Image classification data set "texas_tortoise_composite" (csekharan/tortoise-predictor on GitHub). Class labels (3): blank, other animal, tortoise.

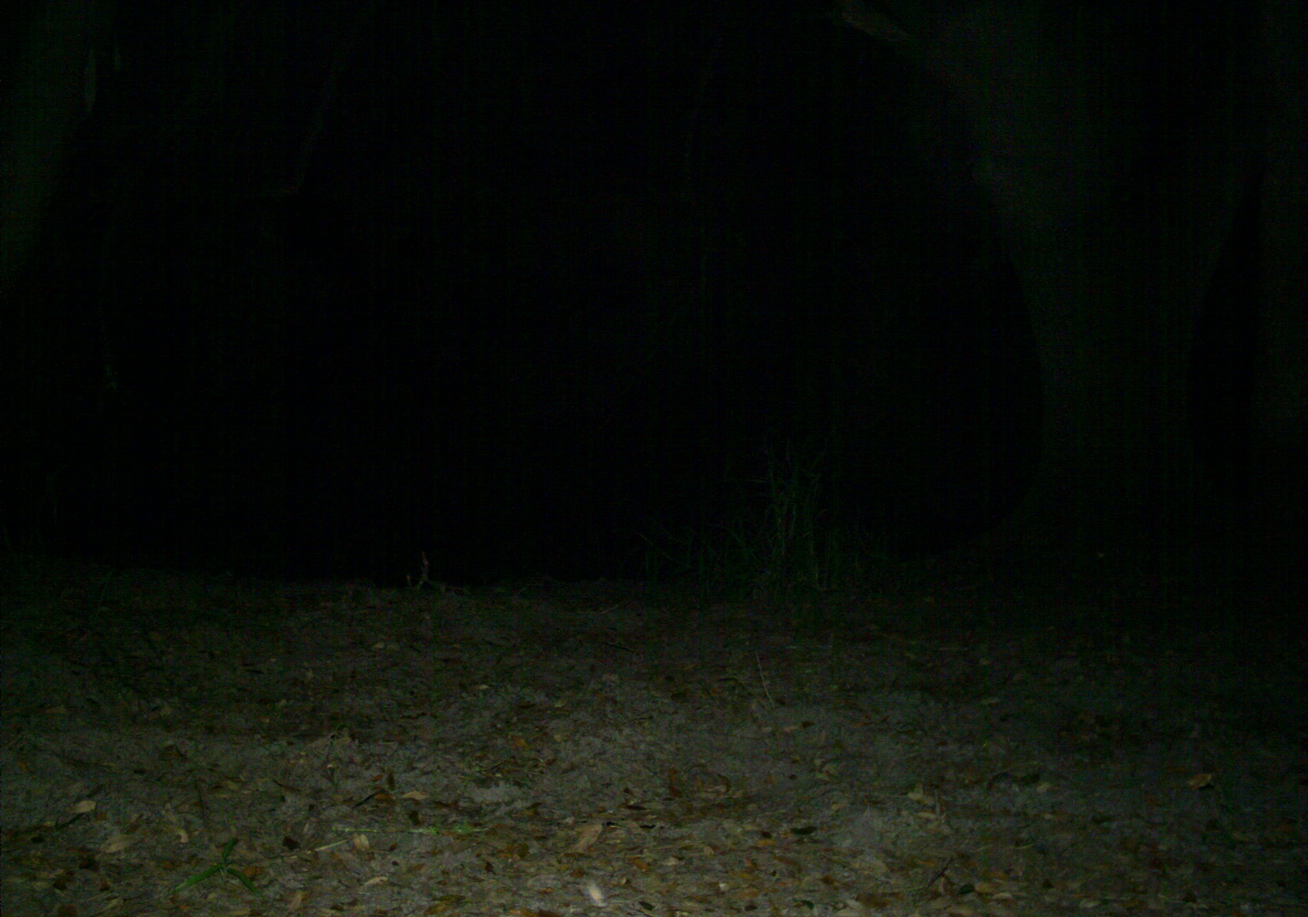
Label: blank

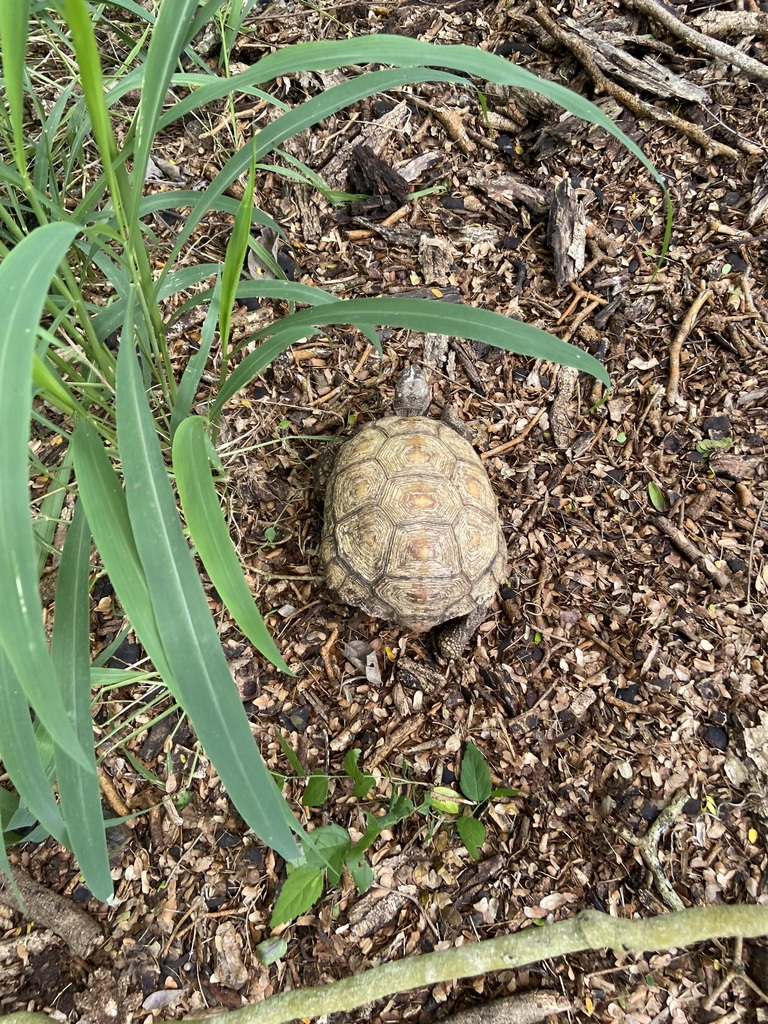
Label: tortoise

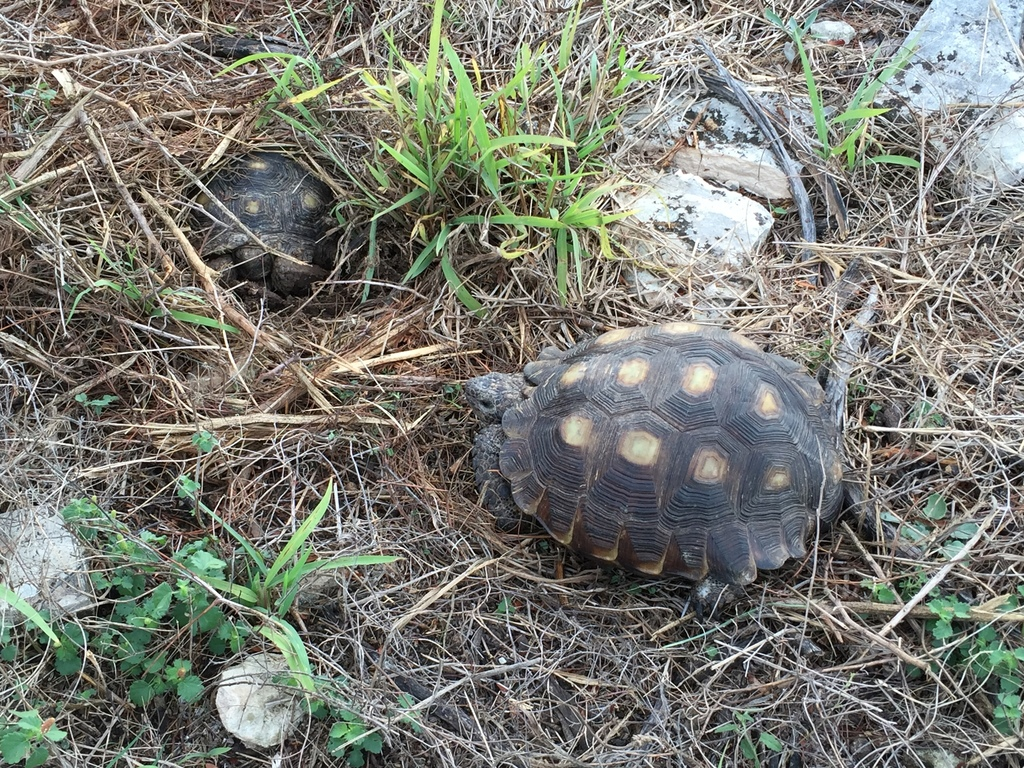
Label: tortoise

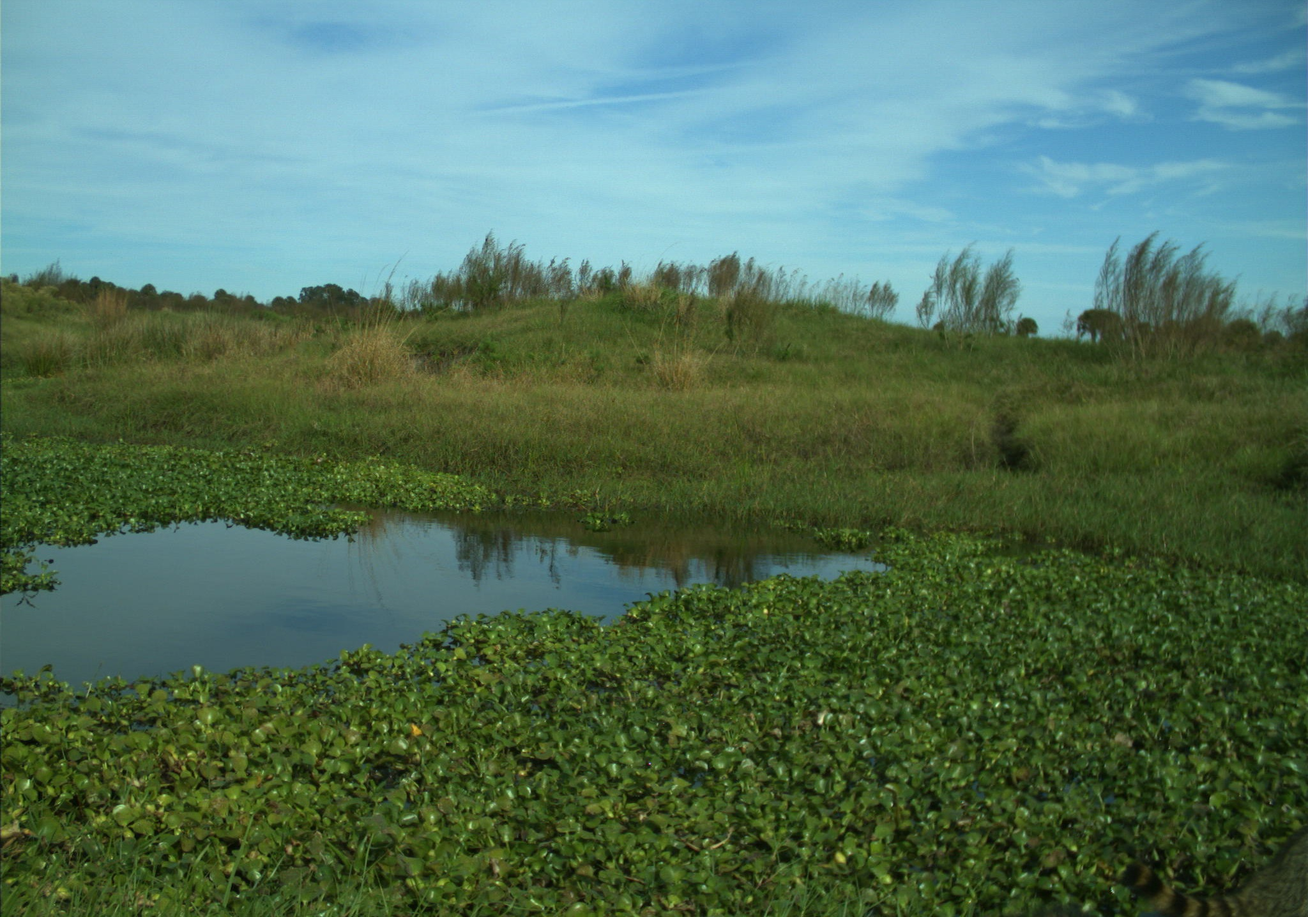
Label: other animal

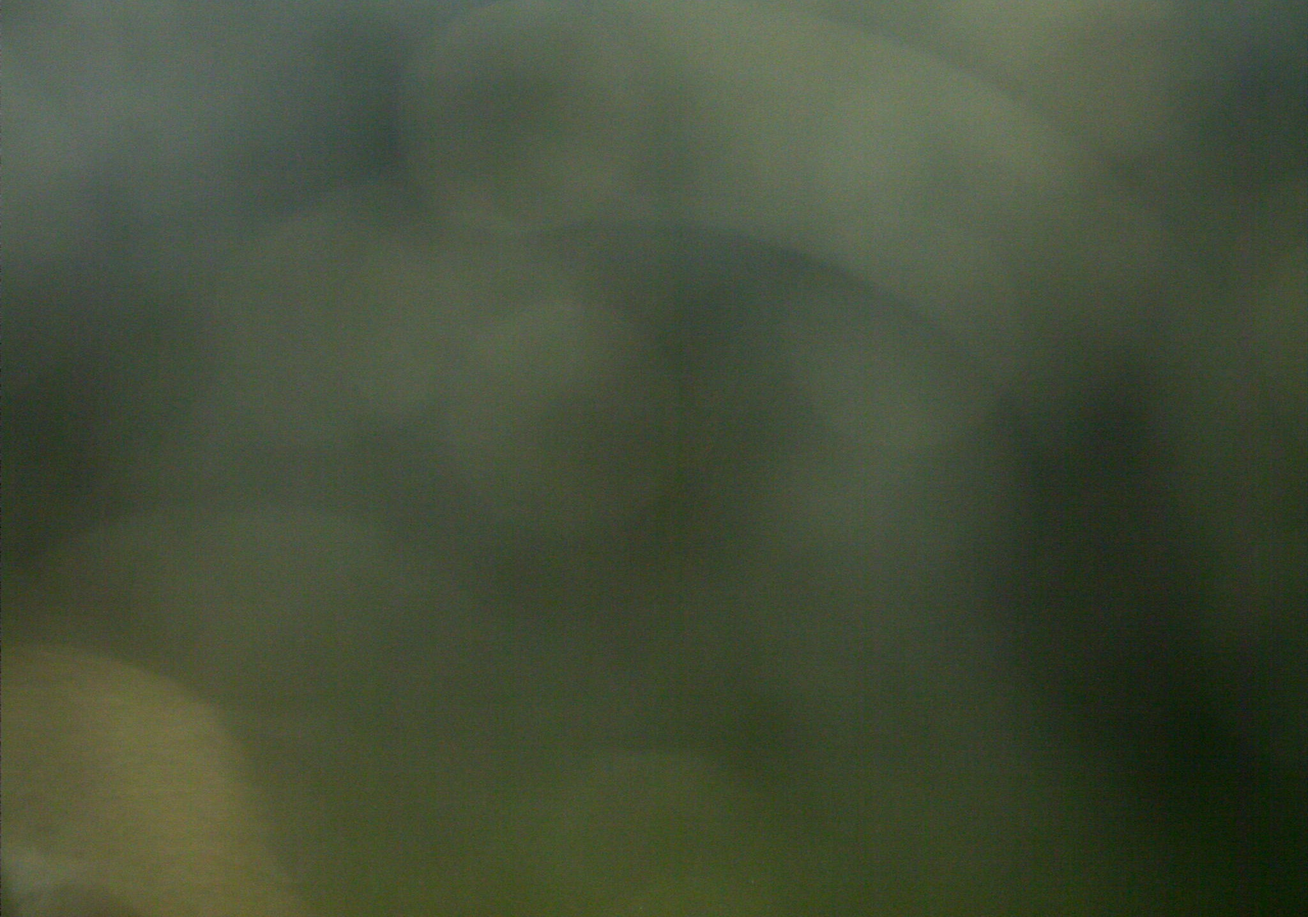
Label: other animal

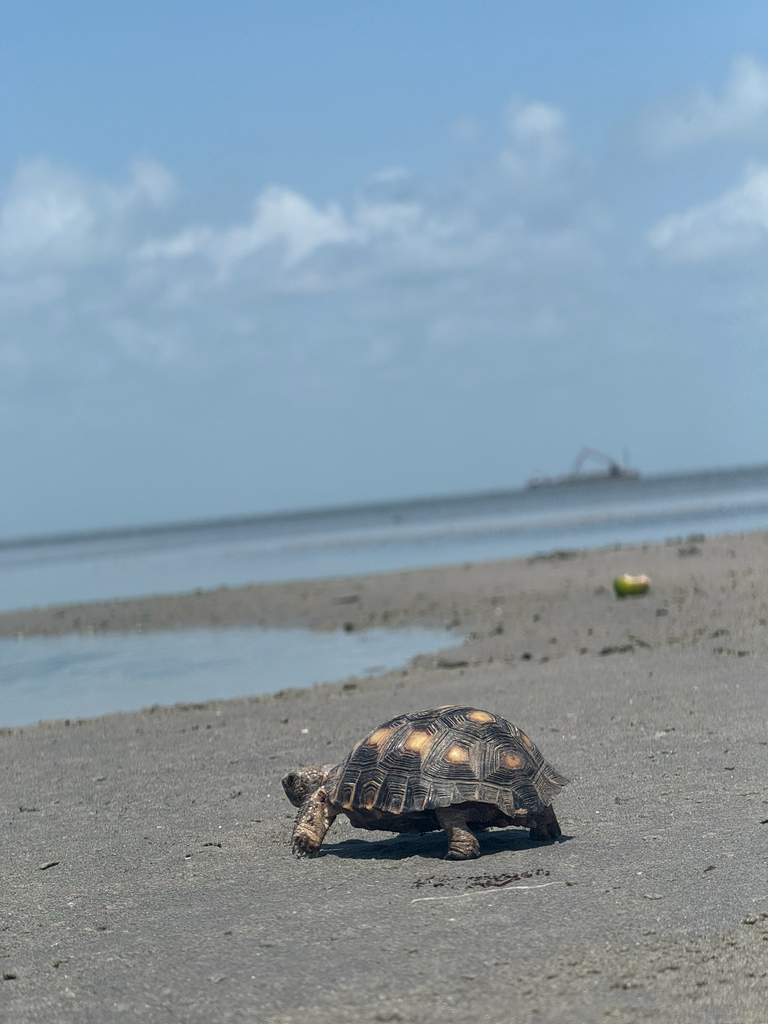
Label: tortoise
